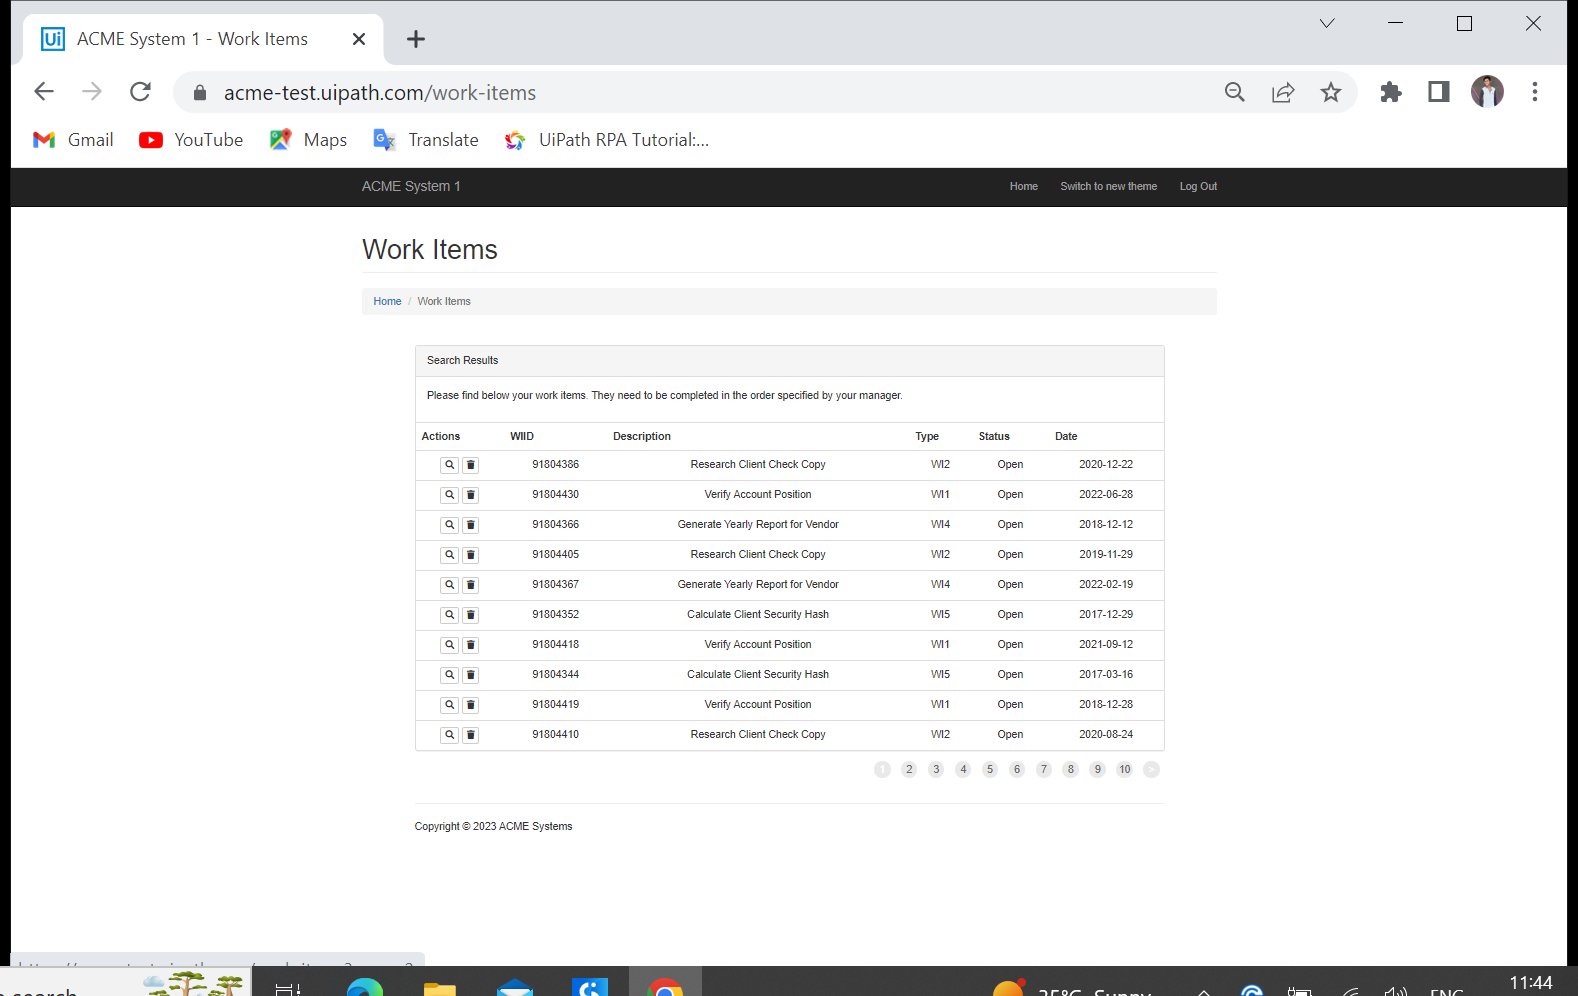
Task: Acme Library
Workflow: AcmeData

Step 1: Attach Browser 'ACMESyste Page' in window 'ACME System 1 - Work Items' (chrome.exe)

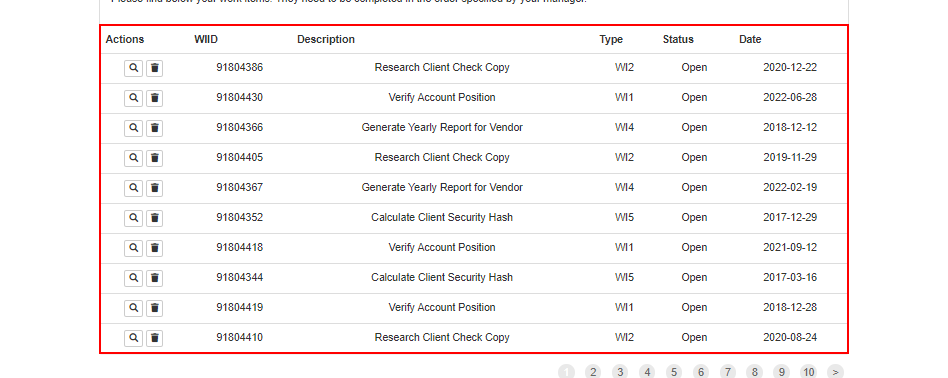
Step 2: get-text from the table

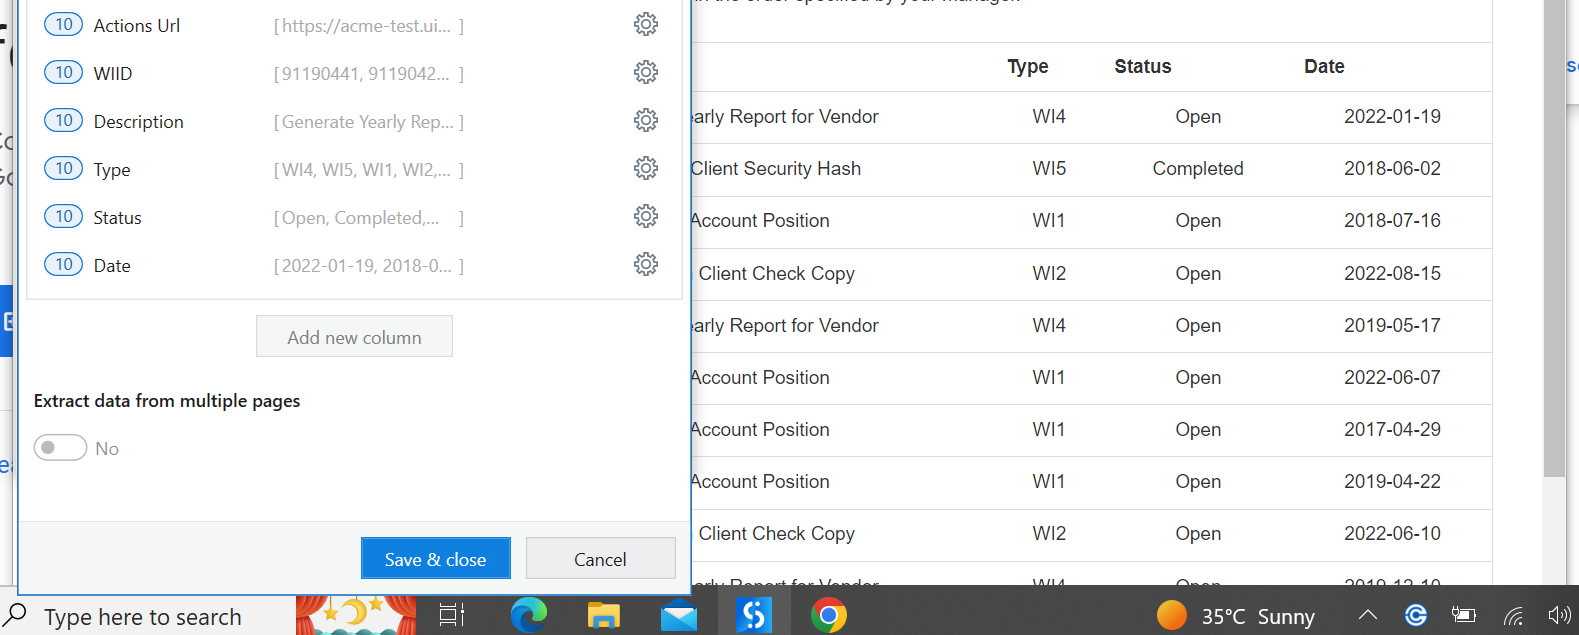
Step 3: get-text